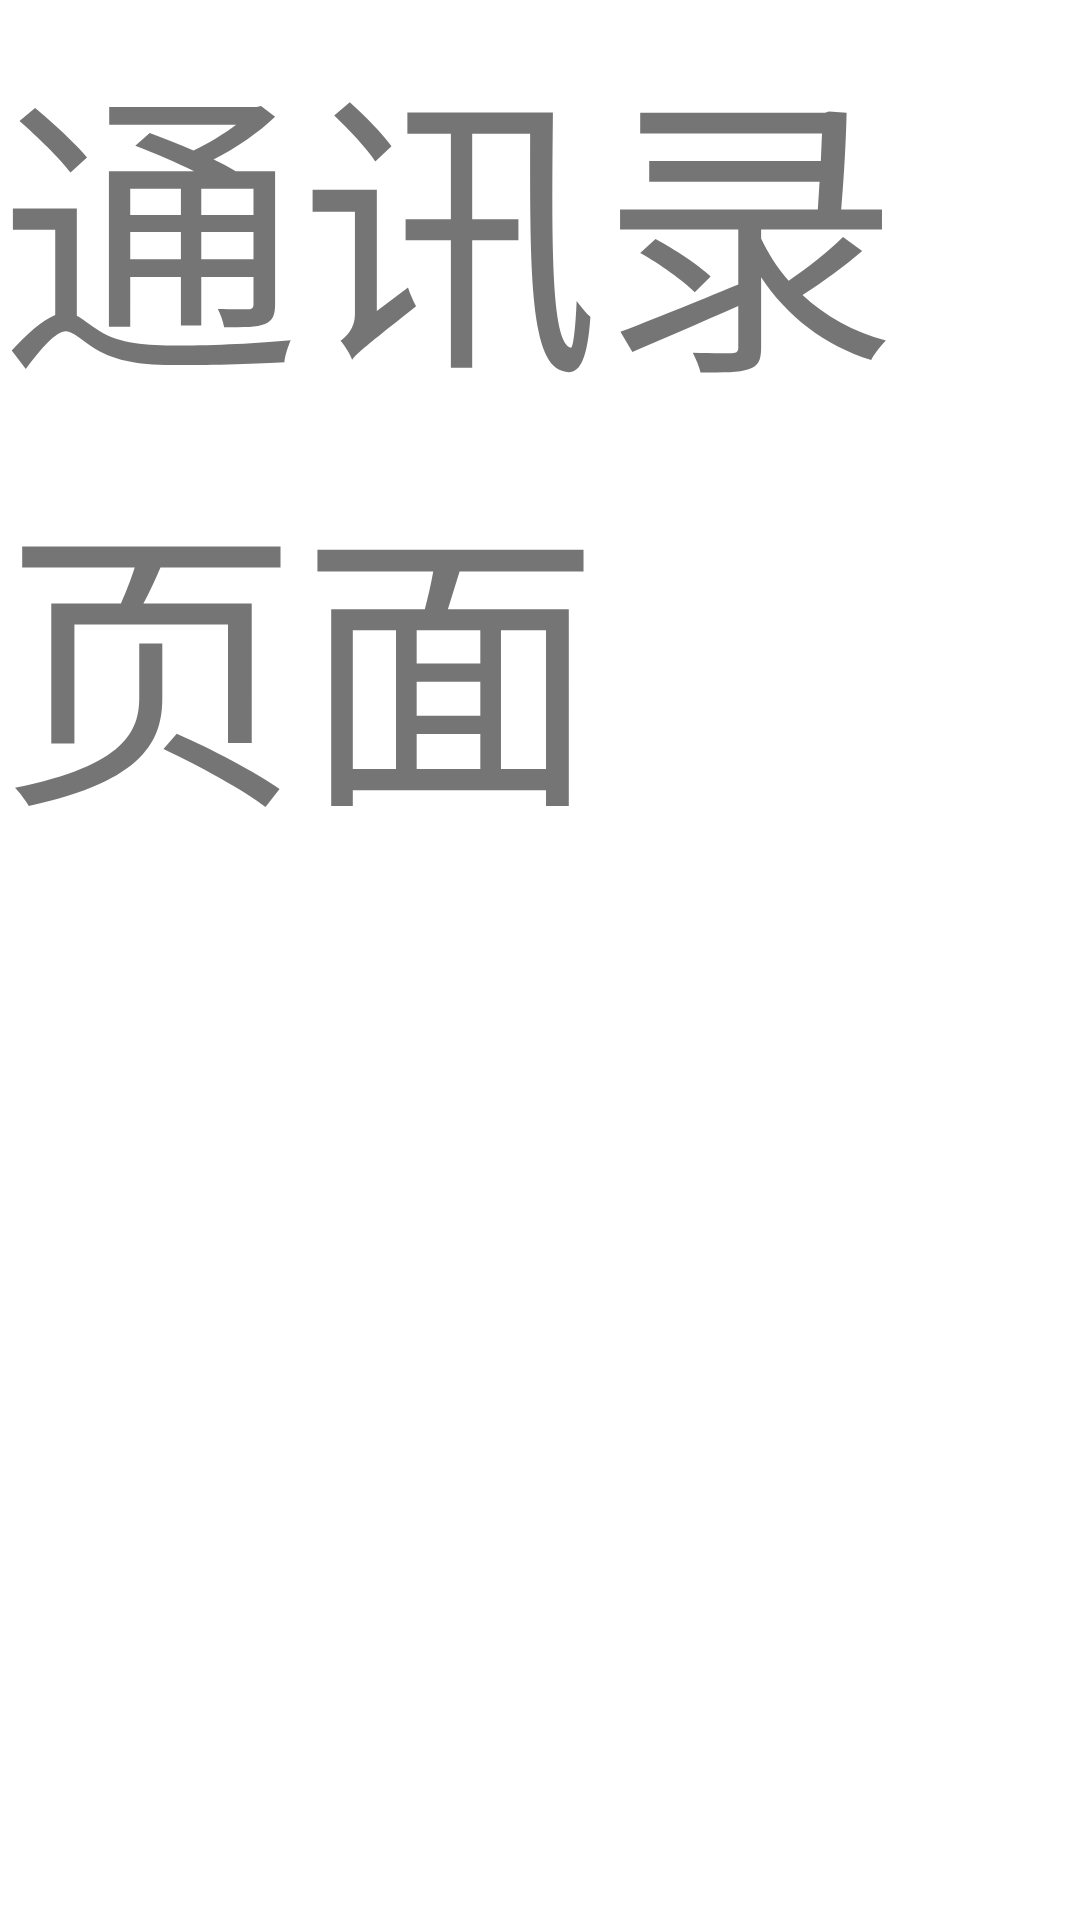

Layout XML and referenced resources for this Android screen:
<!-- AndroidManifest.xml: application theme Theme.LH -->
<!-- res/layout/tab03.xml -->
<?xml version="1.0" encoding="utf-8"?>
<FrameLayout xmlns:android="http://schemas.android.com/apk/res/android"
    xmlns:tools="http://schemas.android.com/tools"
    android:layout_width="match_parent"
    android:layout_height="match_parent"
    tools:context=".txlFragment">

    
    <TextView
        android:layout_width="match_parent"
        android:layout_height="match_parent"
        android:textSize="100dp"
        android:text="通讯录页面" />

</FrameLayout>
<!-- resources referenced by this layout -->
<resources>
  <style name="Theme.LH" parent="Theme.MaterialComponents.DayNight.DarkActionBar">
          
          <item name="colorPrimary">@color/purple_500</item>
          <item name="colorPrimaryVariant">@color/purple_700</item>
          <item name="colorOnPrimary">@color/white</item>
          
          <item name="colorSecondary">@color/teal_200</item>
          <item name="colorSecondaryVariant">@color/teal_700</item>
          <item name="colorOnSecondary">@color/black</item>
          
          <item name="android:statusBarColor" tools:targetApi="l">?attr/colorPrimaryVariant</item>
          
      </style>
  <!-- not gathered from this repository: default colours our renderer supplied (Android Studio template values) -->
  <color name="purple_500">#FF6200EE</color>
  <color name="purple_700">#FF3700B3</color>
  <color name="teal_200">#FF03DAC5</color>
  <color name="teal_700">#FF018786</color>
  <color name="black">#FF000000</color>
  <color name="white">#FFFFFFFF</color>
</resources>
